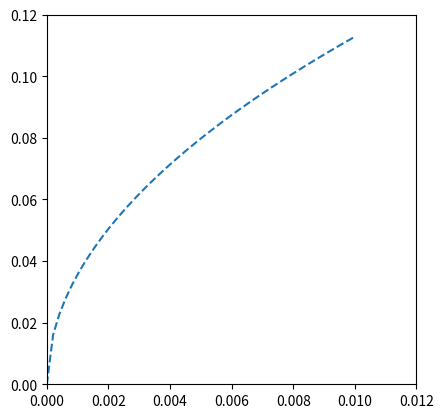

Write Python code to recreate this figure. (Note: this script raises an exception after producing the figure.)
from pathlib import Path

from matplotlib.pyplot import subplots
import numpy as np

"""Fig. 2.4-1 Exact and approximate solutions at x = 0.

"""

N = 20
x = (np.arange(N + 1) / N) ** 1.2
t = np.linspace(0, 0.01)

fig, ax = subplots()
ax.plot(t, np.sqrt(4 * t / np.pi), marker="None", linestyle="dashed")
ax.set_xlim(0, 0.012)
ax.set_ylim(0, 0.12)
ax.set_aspect(0.1)
fig.savefig(Path(__file__).with_suffix(".png"))
